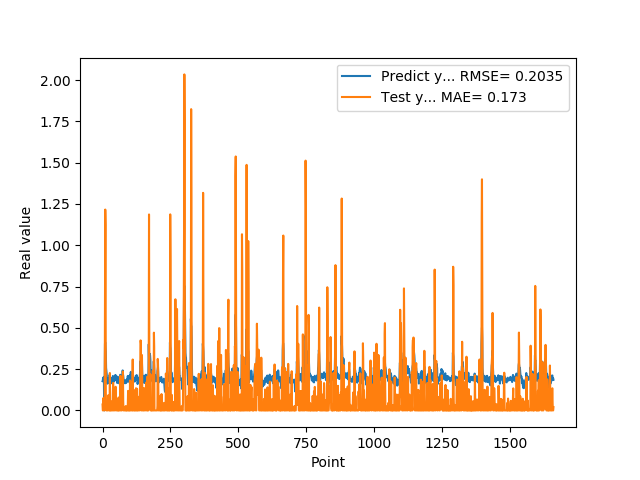

The data file committed next to this chart (first rows):
1.769561022520000082e-01, 3.584353839212457010e-02
1.810430586339999981e-01, 0.000000000000000000e+00
1.955727785830000398e-01, 0.000000000000000000e+00
1.954265981910000005e-01, 7.464396673205939137e-02
2.004670947789999880e-01, 4.677911063338468373e-02
2.029463946819999587e-01, 2.213251490042053918e-02
0.000000000000000000e+00, 3.340425646981287633e-02
1.862521618600000151e-01, 0.000000000000000000e+00
1.862153261900000301e-01, 9.188732673412960961e-02
4.038094580169999670e-01, 6.879766580224994099e-01
4.118085205549999461e-01, 1.216109254375829174e+00
3.743042349819999948e-01, 1.122298384751750033e+00
3.571429848669999685e-01, 1.135581215496780372e-01
2.572054266930000055e-01, 8.079973239379294875e-03
2.409307956699999753e-01, 0.000000000000000000e+00
2.253161966800000249e-01, 0.000000000000000000e+00
1.935185044999999937e-01, 0.000000000000000000e+00
1.787700653079999924e-01, 0.000000000000000000e+00
1.622045934200000150e-01, 0.000000000000000000e+00
1.761920750140000269e-01, 0.000000000000000000e+00
1.883655935530000325e-01, 0.000000000000000000e+00
1.861467957499999548e-01, 9.139118521221642477e-02
1.954913884399999968e-01, 1.560073788767315887e-02
1.954011768099999935e-01, 2.710457902943313666e-02
1.660518944260000185e-01, 2.748559196118815703e-02
1.907722949980000249e-01, 0.000000000000000000e+00
2.156041562559999625e-01, 0.000000000000000000e+00
1.898660957809999716e-01, 2.263252585089155222e-01
1.770474612709999895e-01, 0.000000000000000000e+00
2.001174986360000074e-01, 0.000000000000000000e+00
1.948629021640000125e-01, 5.624844147840413200e-02
1.922753006219999894e-01, 5.491591417178743467e-02
1.779100298880000042e-01, 0.000000000000000000e+00
1.810636967419999854e-01, 0.000000000000000000e+00
1.680064052340000114e-01, 0.000000000000000000e+00
1.635809391740000174e-01, 0.000000000000000000e+00
1.706920862200000111e-01, 0.000000000000000000e+00
1.916799396280000345e-01, 0.000000000000000000e+00
2.085516005749999957e-01, 1.104220378586919654e-01
2.058236002919999752e-01, 1.665328955826371193e-01
1.828240007160000513e-01, 5.823712630575315213e-02
1.857409924269999846e-01, 0.000000000000000000e+00
1.775099337099999841e-01, 0.000000000000000000e+00
1.752161234619999952e-01, 0.000000000000000000e+00
1.971126049759999999e-01, 0.000000000000000000e+00
1.845117062330000057e-01, 8.643614365393091636e-02
1.984785944219999987e-01, 2.608638073989011461e-03
2.143009155989999692e-01, 1.325996093938425560e-02
1.841159015890000139e-01, 1.430181667104649945e-01
2.104043960570000094e-01, 0.000000000000000000e+00
2.032361328599999739e-01, 1.962413602846684729e-02
2.088565975429999833e-01, 6.996645387899680379e-02
1.960448026660000231e-01, 9.972976534644842003e-03
1.900728046889999523e-01, 0.000000000000000000e+00
1.658952832220000062e-01, 0.000000000000000000e+00
1.872539073229999851e-01, 0.000000000000000000e+00
1.852532625200000171e-01, 0.000000000000000000e+00
1.799222826959999966e-01, 4.998656932139421138e-02
2.012764066460000223e-01, 0.000000000000000000e+00
1.978618204589999985e-01, 7.812078543437507572e-02
1.950792670250000027e-01, 6.097361262267955023e-02
... 1,599 more rows
